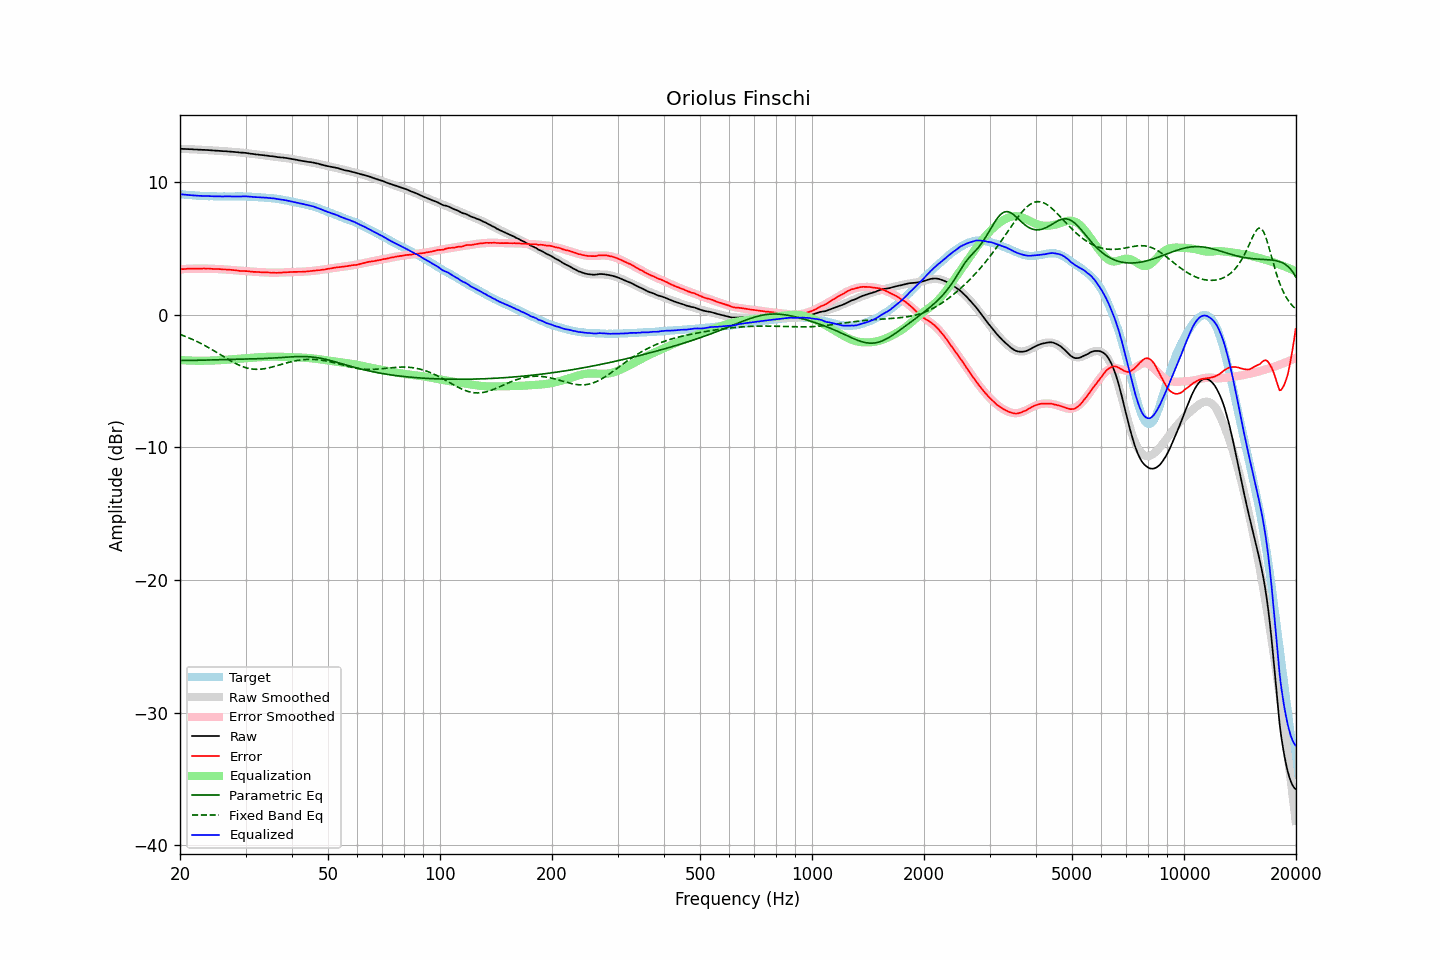

Data behind this chart, as committed beside it:
frequency, raw, error, smoothed, error_smoothed, equalization, parametric_eq, fixed_band_eq, equalized_raw, equalized_smoothed, target
20.00, 12.50, 3.42, 12.51, 3.42, -3.42, -3.45, -1.49, 9.08, 9.09, 9.08
20.20, 12.50, 3.43, 12.50, 3.43, -3.43, -3.45, -1.54, 9.07, 9.07, 9.07
20.40, 12.49, 3.43, 12.50, 3.44, -3.44, -3.45, -1.58, 9.06, 9.06, 9.06
20.61, 12.49, 3.44, 12.49, 3.44, -3.44, -3.45, -1.63, 9.05, 9.05, 9.05
20.81, 12.48, 3.45, 12.49, 3.45, -3.45, -3.45, -1.67, 9.03, 9.04, 9.03
21.02, 12.48, 3.46, 12.48, 3.46, -3.46, -3.45, -1.72, 9.03, 9.02, 9.02
21.23, 12.47, 3.47, 12.48, 3.46, -3.46, -3.45, -1.77, 9.01, 9.01, 9.01
21.44, 12.47, 3.46, 12.47, 3.47, -3.47, -3.45, -1.83, 9.01, 9.00, 9.02
21.66, 12.46, 3.47, 12.46, 3.47, -3.47, -3.45, -1.88, 8.99, 9.00, 9.00
21.87, 12.45, 3.46, 12.46, 3.47, -3.47, -3.45, -1.94, 8.98, 8.99, 8.99
22.09, 12.45, 3.48, 12.45, 3.47, -3.47, -3.44, -1.99, 8.98, 8.98, 8.97
22.31, 12.44, 3.47, 12.45, 3.48, -3.48, -3.44, -2.05, 8.97, 8.97, 8.97
22.54, 12.43, 3.47, 12.44, 3.48, -3.48, -3.44, -2.11, 8.96, 8.96, 8.96
22.76, 12.43, 3.47, 12.43, 3.48, -3.48, -3.43, -2.17, 8.96, 8.96, 8.96
22.99, 12.42, 3.47, 12.43, 3.47, -3.47, -3.43, -2.23, 8.95, 8.95, 8.95
23.22, 12.42, 3.49, 12.42, 3.47, -3.47, -3.43, -2.30, 8.95, 8.95, 8.94
23.45, 12.41, 3.47, 12.41, 3.47, -3.47, -3.43, -2.36, 8.94, 8.94, 8.95
23.69, 12.41, 3.48, 12.41, 3.47, -3.47, -3.42, -2.43, 8.94, 8.94, 8.94
23.92, 12.40, 3.48, 12.40, 3.47, -3.47, -3.42, -2.50, 8.94, 8.93, 8.92
24.16, 12.39, 3.46, 12.39, 3.46, -3.46, -3.42, -2.57, 8.93, 8.93, 8.93
24.40, 12.38, 3.45, 12.38, 3.46, -3.46, -3.41, -2.64, 8.93, 8.93, 8.93
24.65, 12.37, 3.44, 12.38, 3.45, -3.45, -3.41, -2.71, 8.92, 8.92, 8.93
24.89, 12.36, 3.44, 12.37, 3.45, -3.45, -3.41, -2.78, 8.92, 8.92, 8.93
25.14, 12.36, 3.45, 12.36, 3.44, -3.44, -3.40, -2.86, 8.92, 8.92, 8.92
25.39, 12.35, 3.44, 12.35, 3.44, -3.44, -3.40, -2.93, 8.92, 8.92, 8.91
25.65, 12.34, 3.43, 12.35, 3.43, -3.43, -3.40, -3.01, 8.92, 8.92, 8.91
25.91, 12.33, 3.42, 12.34, 3.42, -3.42, -3.39, -3.08, 8.91, 8.91, 8.91
26.16, 12.32, 3.41, 12.33, 3.42, -3.42, -3.39, -3.15, 8.91, 8.91, 8.92
26.43, 12.32, 3.41, 12.32, 3.41, -3.41, -3.39, -3.23, 8.92, 8.91, 8.92
26.69, 12.31, 3.40, 12.31, 3.40, -3.40, -3.39, -3.30, 8.92, 8.91, 8.91
26.96, 12.30, 3.39, 12.30, 3.39, -3.39, -3.38, -3.37, 8.92, 8.91, 8.91
27.23, 12.29, 3.38, 12.29, 3.38, -3.38, -3.38, -3.44, 8.92, 8.91, 8.91
27.50, 12.28, 3.38, 12.28, 3.37, -3.37, -3.38, -3.51, 8.92, 8.92, 8.91
27.77, 12.27, 3.36, 12.27, 3.36, -3.36, -3.38, -3.58, 8.92, 8.92, 8.91
28.05, 12.26, 3.35, 12.26, 3.35, -3.35, -3.37, -3.64, 8.92, 8.92, 8.91
28.33, 12.25, 3.33, 12.25, 3.34, -3.34, -3.37, -3.71, 8.92, 8.92, 8.92
28.62, 12.24, 3.33, 12.24, 3.33, -3.33, -3.37, -3.77, 8.92, 8.92, 8.92
28.90, 12.22, 3.30, 12.23, 3.32, -3.32, -3.37, -3.82, 8.91, 8.92, 8.92
29.19, 12.21, 3.29, 12.22, 3.31, -3.31, -3.36, -3.87, 8.91, 8.91, 8.92
29.48, 12.21, 3.30, 12.21, 3.30, -3.30, -3.36, -3.92, 8.92, 8.91, 8.92
29.78, 12.20, 3.29, 12.19, 3.29, -3.29, -3.36, -3.96, 8.92, 8.91, 8.91
30.08, 12.19, 3.28, 12.18, 3.28, -3.28, -3.35, -4.00, 8.92, 8.91, 8.91
30.38, 12.17, 3.28, 12.17, 3.27, -3.27, -3.35, -4.03, 8.91, 8.90, 8.90
30.68, 12.15, 3.26, 12.15, 3.26, -3.26, -3.35, -4.06, 8.90, 8.90, 8.89
30.99, 12.13, 3.24, 12.14, 3.25, -3.25, -3.35, -4.08, 8.89, 8.89, 8.89
31.30, 12.12, 3.24, 12.12, 3.24, -3.24, -3.34, -4.10, 8.88, 8.88, 8.89
31.61, 12.10, 3.22, 12.11, 3.23, -3.23, -3.34, -4.11, 8.87, 8.88, 8.88
31.93, 12.08, 3.23, 12.09, 3.23, -3.23, -3.33, -4.12, 8.86, 8.87, 8.86
32.24, 12.07, 3.21, 12.08, 3.22, -3.22, -3.33, -4.12, 8.85, 8.86, 8.86
32.57, 12.06, 3.22, 12.06, 3.21, -3.21, -3.33, -4.12, 8.85, 8.85, 8.85
32.89, 12.04, 3.20, 12.05, 3.20, -3.20, -3.32, -4.11, 8.84, 8.84, 8.84
33.22, 12.03, 3.20, 12.03, 3.20, -3.20, -3.31, -4.10, 8.84, 8.84, 8.84
33.55, 12.02, 3.19, 12.02, 3.19, -3.19, -3.31, -4.09, 8.83, 8.83, 8.83
33.89, 12.00, 3.19, 12.00, 3.18, -3.18, -3.30, -4.07, 8.82, 8.82, 8.82
34.23, 11.99, 3.19, 11.99, 3.18, -3.18, -3.30, -4.04, 8.82, 8.81, 8.80
34.57, 11.97, 3.18, 11.97, 3.17, -3.17, -3.29, -4.02, 8.80, 8.80, 8.79
34.92, 11.95, 3.18, 11.96, 3.17, -3.17, -3.28, -3.99, 8.78, 8.79, 8.78
35.27, 11.94, 3.15, 11.94, 3.17, -3.17, -3.28, -3.96, 8.78, 8.78, 8.79
35.62, 11.93, 3.17, 11.93, 3.17, -3.17, -3.27, -3.93, 8.77, 8.76, 8.77
35.97, 11.91, 3.16, 11.91, 3.17, -3.17, -3.26, -3.89, 8.75, 8.75, 8.76
... 635 more rows
